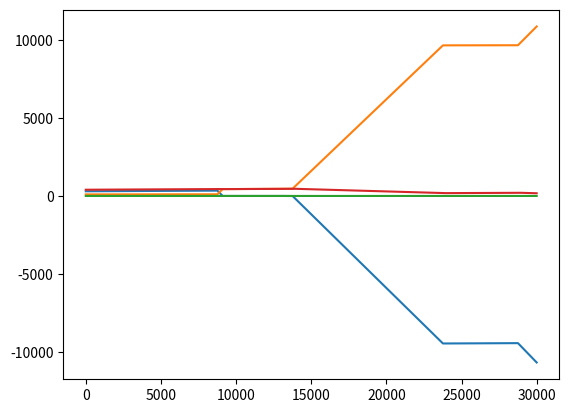

Generate this figure with matplotlib:
import numpy as np
import time



class mc_SIR:
    def __init__(self, population_size, S0, I0,a,b,c,d=0,e=0,d_I=0,R0=0):
        self.b,self.c, self.ps = b,c,population_size
        self.e,self.d,self.d_I = e,d,d_I
        self.S0, self.I0,self.R0 = S0, I0,R0
        
        if type(a) == int or float:
            self.a = np.ones(steps)*a
        else:
            self.a = a
        

        self.dt= min(min(4/(self.a*self.ps)),1/(b*self.ps),1/(c*self.ps))
        
        
    def propagate(self, steps):
        S = np.zeros(steps)
        S[0] = self.S0
        I = np.zeros(steps)
        I[0] = self.I0
        R = np.zeros(steps)
        R[0] = self.R0
        
        
        for j in range(steps-1):
            i = 0
            r = 0
            s = 0
            #S to I
            if np.random.random()< self.a[j]*S[j]*I[j]*self.dt/self.ps:
                i+=1
                s-=1
                
            # I to R    
            if np.random.random()< self.b*I[j]*self.dt:
                r += 1
                i -= 1
                    
            if np.random.random()< self.c*R[j]*self.dt:
                s += 1
                r -= 1
                        
            S[j+1] = S[j] + s - self.d*S[i-1]+ self.e*self.ps
            R[j+1] = R[j] + r - (self.d)*R[i-1]
            I[j+1] = I[j] + i - (self.d+self.d_I)*I[i-1]
        
        return S,I,R
    
    
if __name__ == "__main__":
    steps = 30000
    
    sav = np.zeros(steps)
    iav = np.zeros(steps)
    rav = np.zeros(steps)
    
    pop_size = 400
    S0 = 300
    I0 = 100
    R0 = 0
    
    a   = 4 + np.sin(np.linspace(0,np.pi,steps)*4)*8 #infecsiousness
    b   = 1
    c   = 0.5
    d   = 0.00001 #death rate
    e   = 0.000014 # birth rate
    d_I = 0.0003 # death rate of infected
    
    test = mc_SIR(pop_size,S0,I0,a,b,c,d,e,d_I,R0)
    start = time.time()
    mcs = 20
    for i in range(mcs):
        S,I,R = test.propagate(steps) 
        sav += S
        iav += I
        rav += R
    print(time.time()-start)
            
            
    import matplotlib.pyplot as plt 
    plt.plot(sav/mcs)
    plt.plot(iav/mcs)
    plt.plot(rav/mcs)
    plt.plot(S+I+R)
